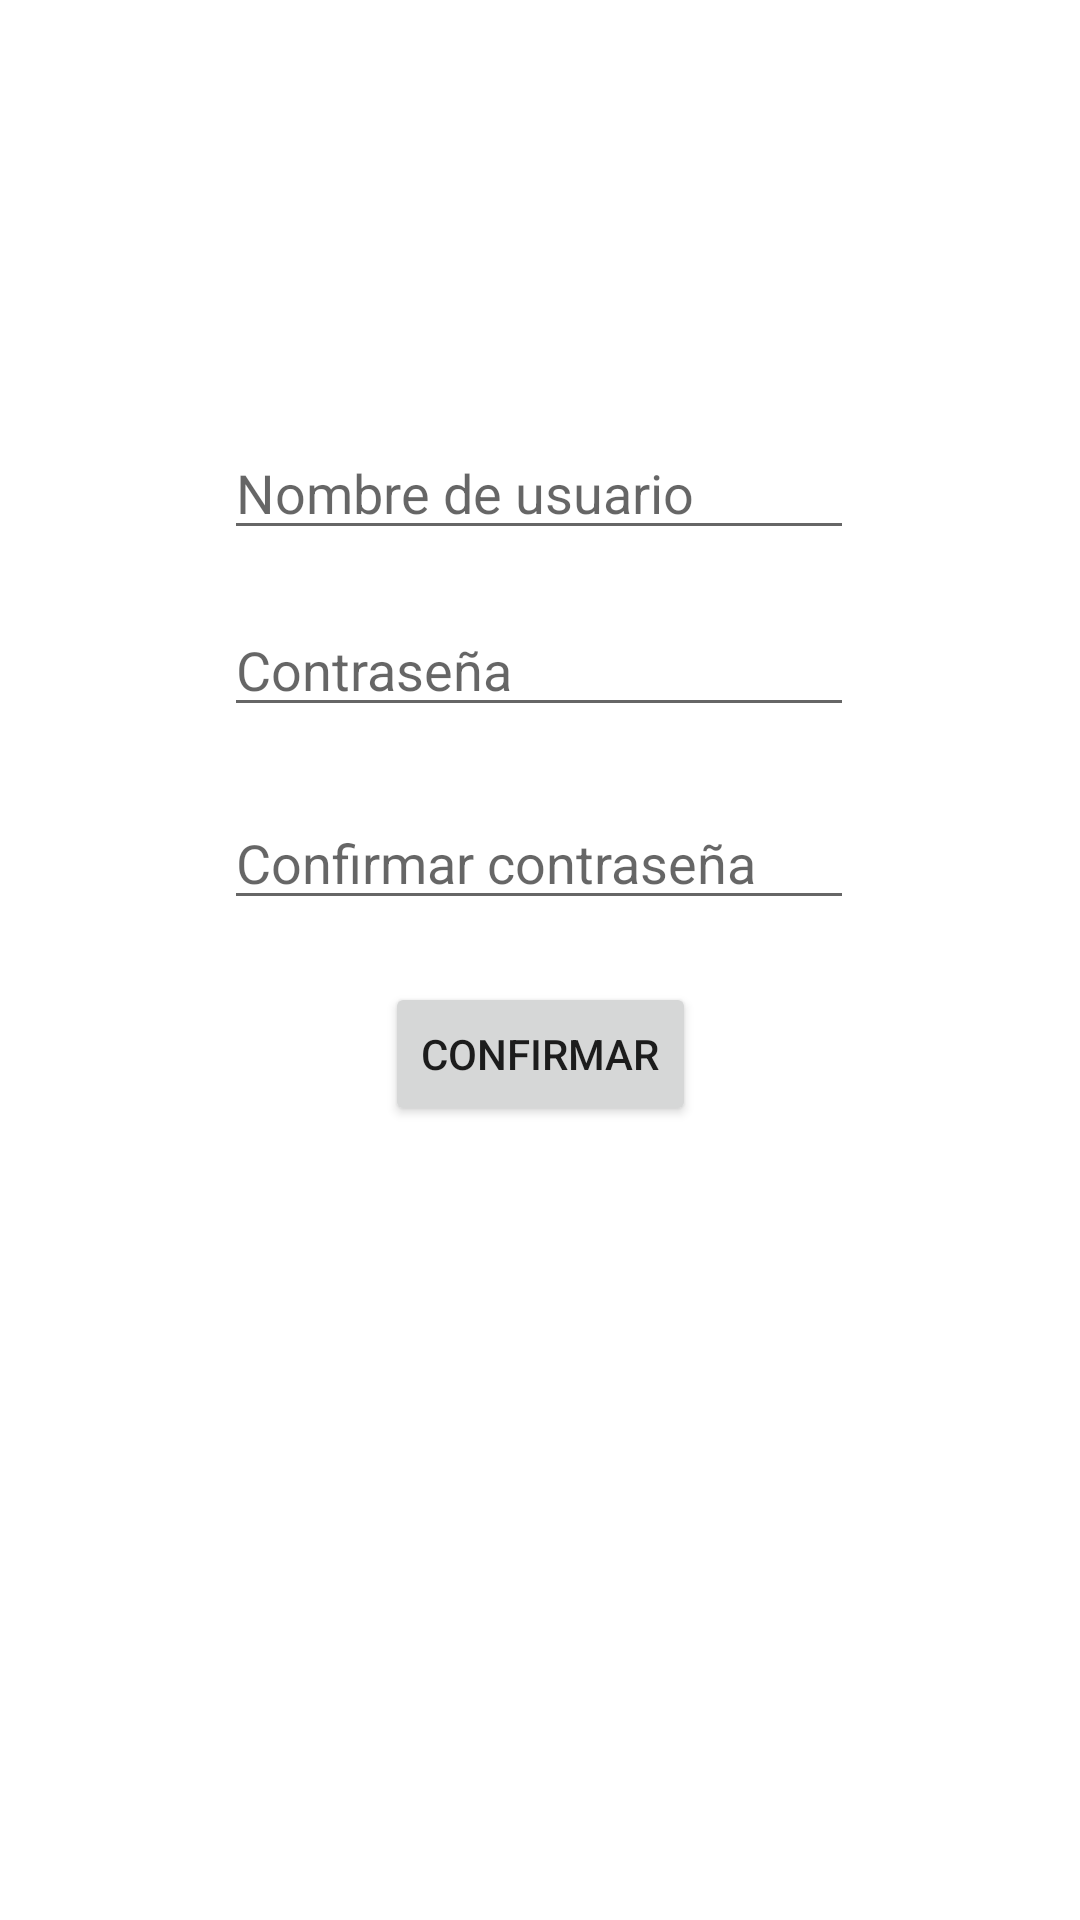

Reconstruct the res/layout file that produces this screen, plus the resources it refers to.
<!-- AndroidManifest.xml: application theme Theme.LoginAlvaroLeiva -->
<!-- res/layout/activity_sign_in.xml -->
<?xml version="1.0" encoding="utf-8"?>
<androidx.constraintlayout.widget.ConstraintLayout xmlns:android="http://schemas.android.com/apk/res/android"
    xmlns:app="http://schemas.android.com/apk/res-auto"
    xmlns:tools="http://schemas.android.com/tools"
    android:layout_width="match_parent"
    android:layout_height="match_parent"
    tools:context=".SignInActivity">

    <EditText
        android:id="@+id/editTextPassword"
        android:layout_width="wrap_content"
        android:layout_height="wrap_content"
        android:ems="10"
        android:hint="Contraseña"
        android:inputType="textPersonName"
        app:layout_constraintBottom_toBottomOf="parent"
        app:layout_constraintEnd_toEndOf="parent"
        app:layout_constraintHorizontal_bias="0.497"
        app:layout_constraintStart_toStartOf="parent"
        app:layout_constraintTop_toTopOf="parent"
        app:layout_constraintVertical_bias="0.336" />

    <EditText
        android:id="@+id/editTextName"
        android:layout_width="wrap_content"
        android:layout_height="wrap_content"
        android:ems="10"
        android:hint="Nombre de usuario"
        android:inputType="textPersonName"
        app:layout_constraintBottom_toBottomOf="parent"
        app:layout_constraintEnd_toEndOf="parent"
        app:layout_constraintHorizontal_bias="0.497"
        app:layout_constraintStart_toStartOf="parent"
        app:layout_constraintTop_toTopOf="parent"
        app:layout_constraintVertical_bias="0.237" />

    <EditText
        android:id="@+id/editTextPasswordConfirm"
        android:layout_width="wrap_content"
        android:layout_height="wrap_content"
        android:ems="10"
        android:hint="Confirmar contraseña"
        android:inputType="textPersonName"
        app:layout_constraintBottom_toBottomOf="parent"
        app:layout_constraintEnd_toEndOf="parent"
        app:layout_constraintHorizontal_bias="0.497"
        app:layout_constraintStart_toStartOf="parent"
        app:layout_constraintTop_toTopOf="parent"
        app:layout_constraintVertical_bias="0.443" />

    <Button
        android:id="@+id/buttonSignIn2"
        android:layout_width="wrap_content"
        android:layout_height="wrap_content"
        android:text="Confirmar"
        app:layout_constraintBottom_toBottomOf="parent"
        app:layout_constraintEnd_toEndOf="parent"
        app:layout_constraintStart_toStartOf="parent"
        app:layout_constraintTop_toTopOf="parent"
        app:layout_constraintVertical_bias="0.553" />
</androidx.constraintlayout.widget.ConstraintLayout>
<!-- resources referenced by this layout -->
<resources>
  <style name="Theme.LoginAlvaroLeiva" parent="Theme.MaterialComponents.DayNight.DarkActionBar">
          
          <item name="colorPrimary">@color/purple_500</item>
          <item name="colorPrimaryVariant">@color/purple_700</item>
          <item name="colorOnPrimary">@color/white</item>
          
          <item name="colorSecondary">@color/teal_200</item>
          <item name="colorSecondaryVariant">@color/teal_700</item>
          <item name="colorOnSecondary">@color/black</item>
          
          <item name="android:statusBarColor" tools:targetApi="l">?attr/colorPrimaryVariant</item>
          
      </style>
  <!-- not gathered from this repository: default colours our renderer supplied (Android Studio template values) -->
  <color name="purple_500">#FF6200EE</color>
  <color name="purple_700">#FF3700B3</color>
  <color name="teal_200">#FF03DAC5</color>
  <color name="teal_700">#FF018786</color>
  <color name="black">#FF000000</color>
  <color name="white">#FFFFFFFF</color>
</resources>
